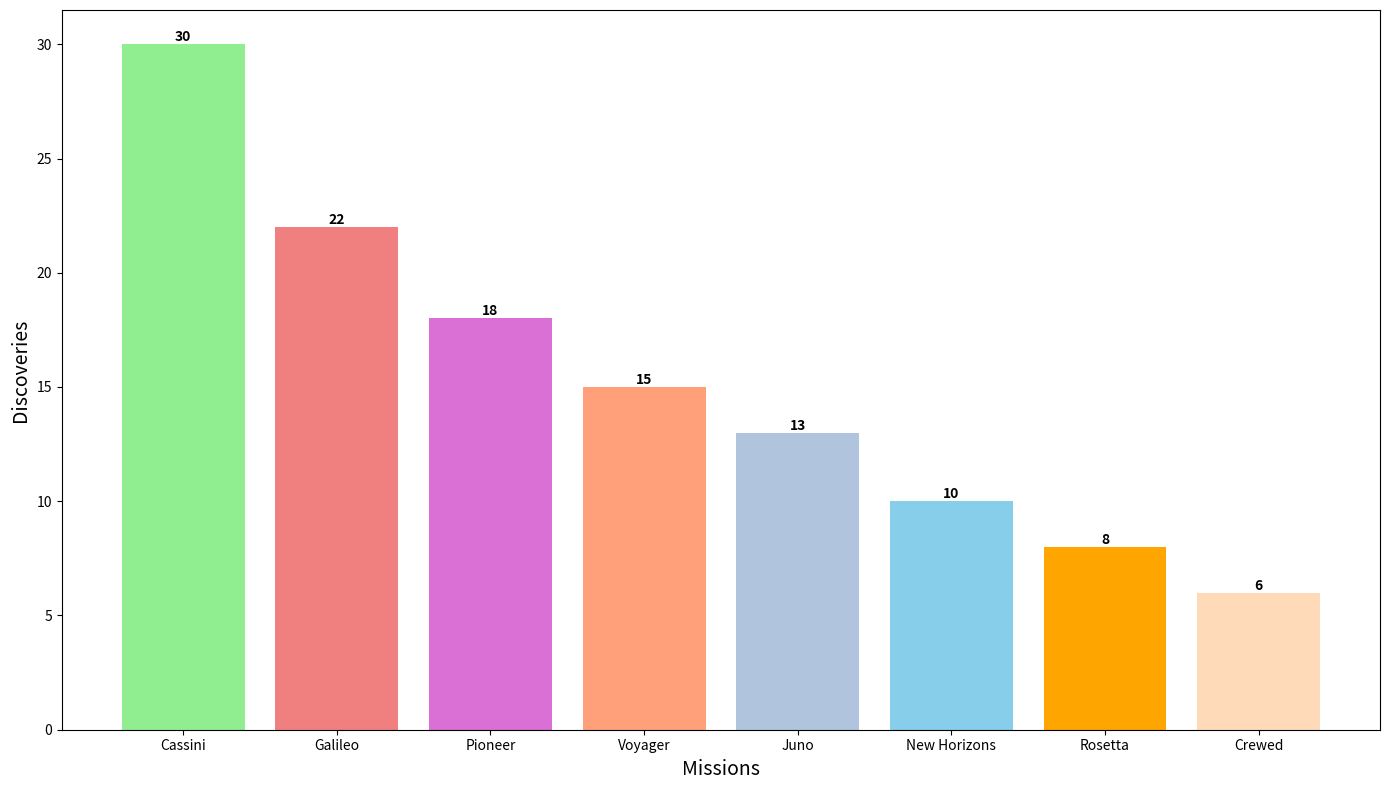

Here is the Python script that generated this plot:
import matplotlib.pyplot as plt
import numpy as np

missions = ["Voyager", "Galileo", "Cassini", "New Horizons", "Pioneer", "Rosetta", "Juno", "Crewed"]
discoveries = [15, 22, 30, 10, 18, 8, 13, 6]

# Sort missions and discoveries in descending order
sorted_indices = np.argsort(discoveries)[::-1]
missions_sorted = [missions[i] for i in sorted_indices]
discoveries_sorted = [discoveries[i] for i in sorted_indices]

colors = ['lightsalmon', 'lightcoral', 'lightgreen', 'skyblue', 'orchid', 'orange', 'lightsteelblue', 'peachpuff']
colors_sorted = [colors[i] for i in sorted_indices]

fig, ax1 = plt.subplots(figsize=(14, 8))
bars = ax1.bar(missions_sorted, discoveries_sorted, color=colors_sorted)

ax1.set_xlabel("Missions", fontsize=14)
ax1.set_ylabel("Discoveries", fontsize=14)

for bar in bars:
    height = bar.get_height()
    ax1.text(bar.get_x() + bar.get_width() / 2.0, height, '%d' % int(height), ha='center', va='bottom', fontsize=10, fontweight='bold')

plt.tight_layout()
plt.show()
